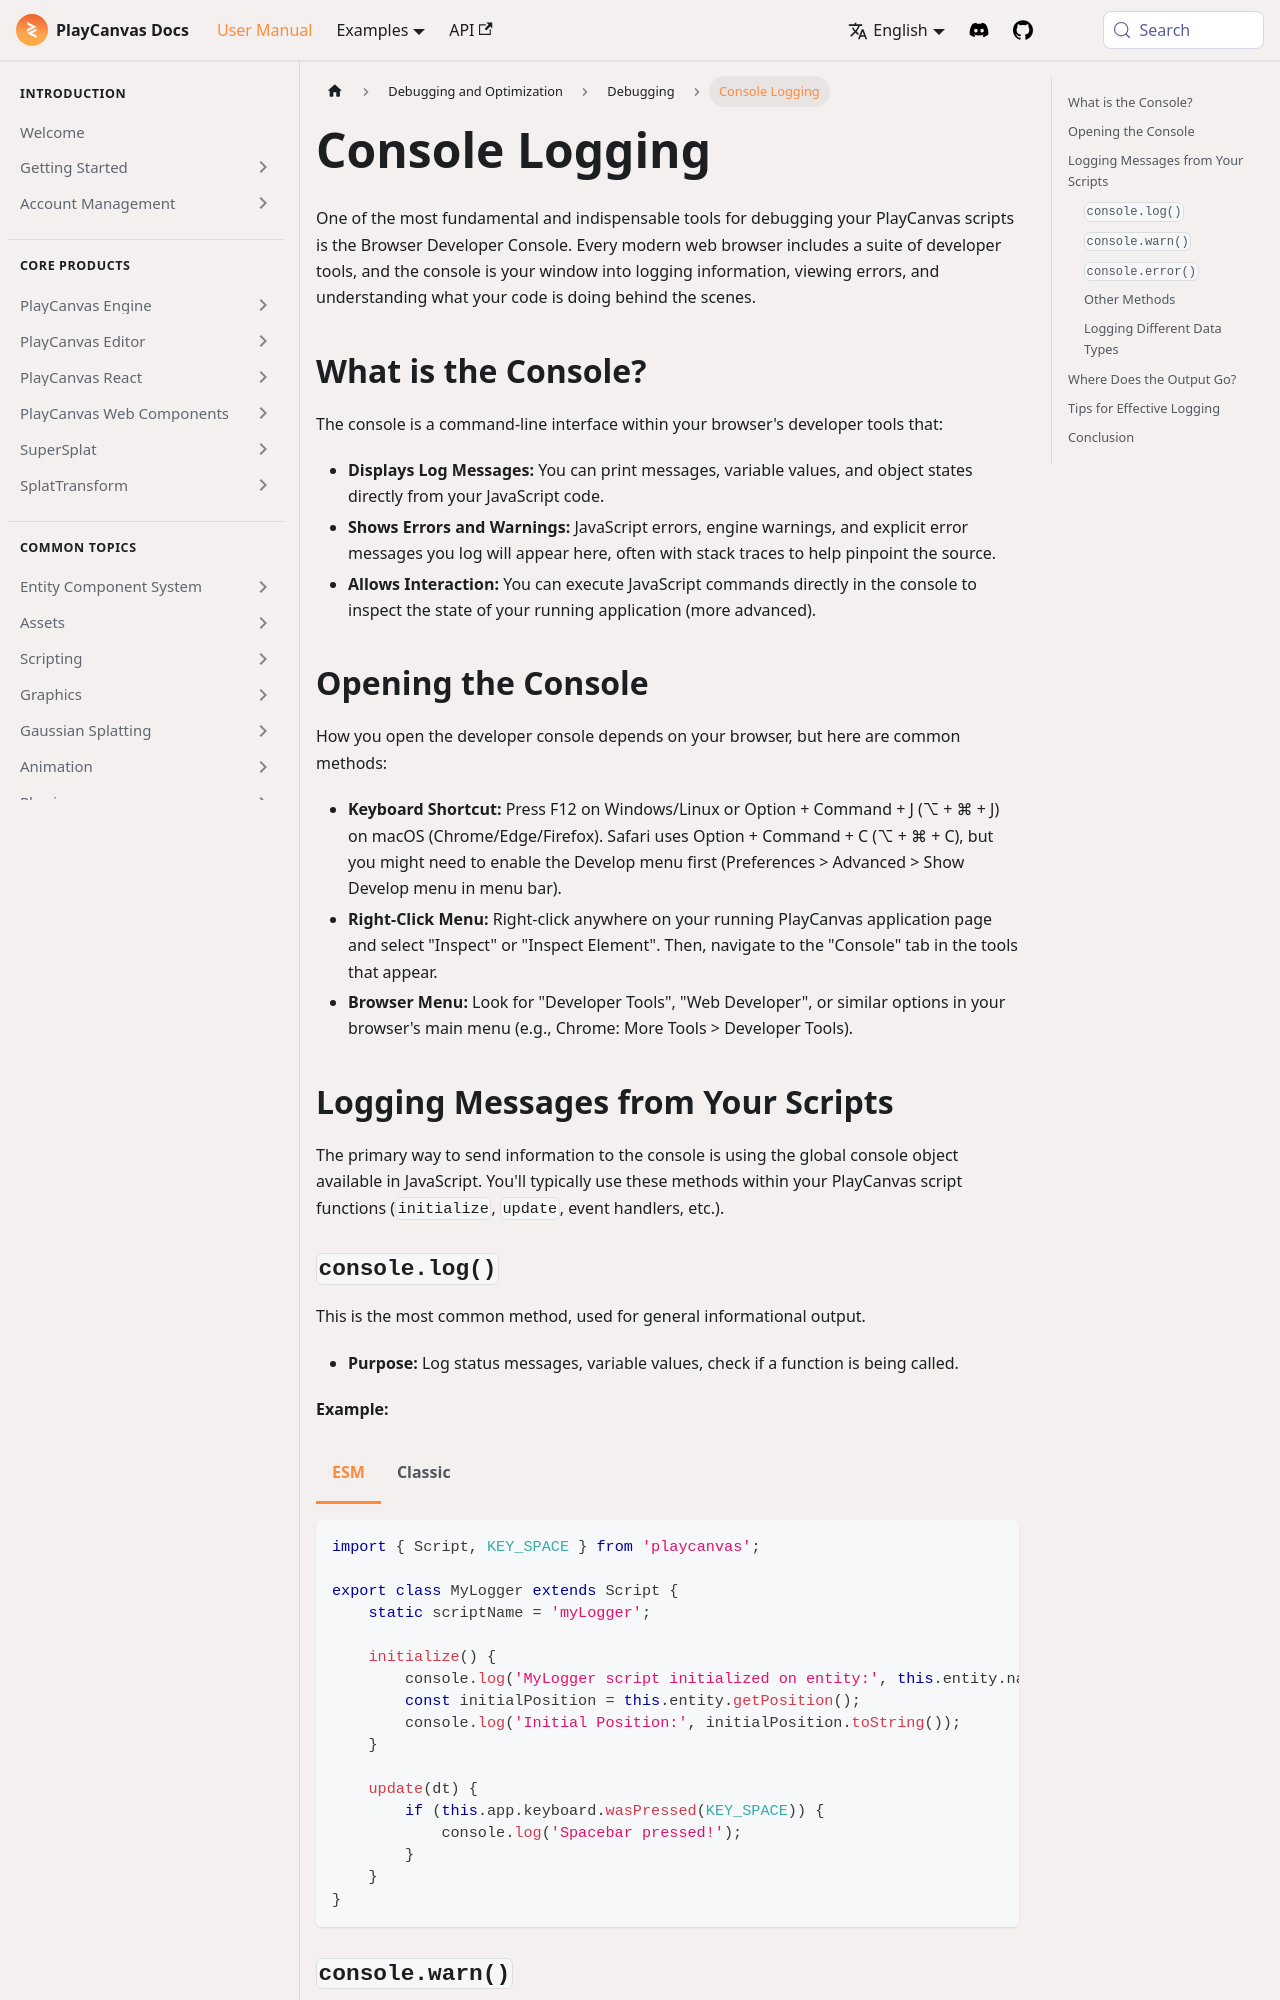

repository: playcanvas/developer-site · page: user-manual/debugging/console-logging/index.html · generator: docusaurus

---
title: Console Logging
description: Debug PlayCanvas scripts with console.log, console.warn, console.error, and other browser console methods.
---

import Tabs from '@theme/Tabs';
import TabItem from '@theme/TabItem';

One of the most fundamental and indispensable tools for debugging your PlayCanvas scripts is the Browser Developer Console. Every modern web browser includes a suite of developer tools, and the console is your window into logging information, viewing errors, and understanding what your code is doing behind the scenes.

## What is the Console?

The console is a command-line interface within your browser's developer tools that:

* **Displays Log Messages:** You can print messages, variable values, and object states directly from your JavaScript code.
* **Shows Errors and Warnings:** JavaScript errors, engine warnings, and explicit error messages you log will appear here, often with stack traces to help pinpoint the source.
* **Allows Interaction:** You can execute JavaScript commands directly in the console to inspect the state of your running application (more advanced).

## Opening the Console

How you open the developer console depends on your browser, but here are common methods:

* **Keyboard Shortcut:** Press F12 on Windows/Linux or Option + Command + J (⌥ + ⌘ + J) on macOS (Chrome/Edge/Firefox). Safari uses Option + Command + C (⌥ + ⌘ + C), but you might need to enable the Develop menu first (Preferences > Advanced > Show Develop menu in menu bar).
* **Right-Click Menu:** Right-click anywhere on your running PlayCanvas application page and select "Inspect" or "Inspect Element". Then, navigate to the "Console" tab in the tools that appear.
* **Browser Menu:** Look for "Developer Tools", "Web Developer", or similar options in your browser's main menu (e.g., Chrome: More Tools > Developer Tools).

## Logging Messages from Your Scripts

The primary way to send information to the console is using the global console object available in JavaScript. You'll typically use these methods within your PlayCanvas script functions (`initialize`, `update`, event handlers, etc.).
